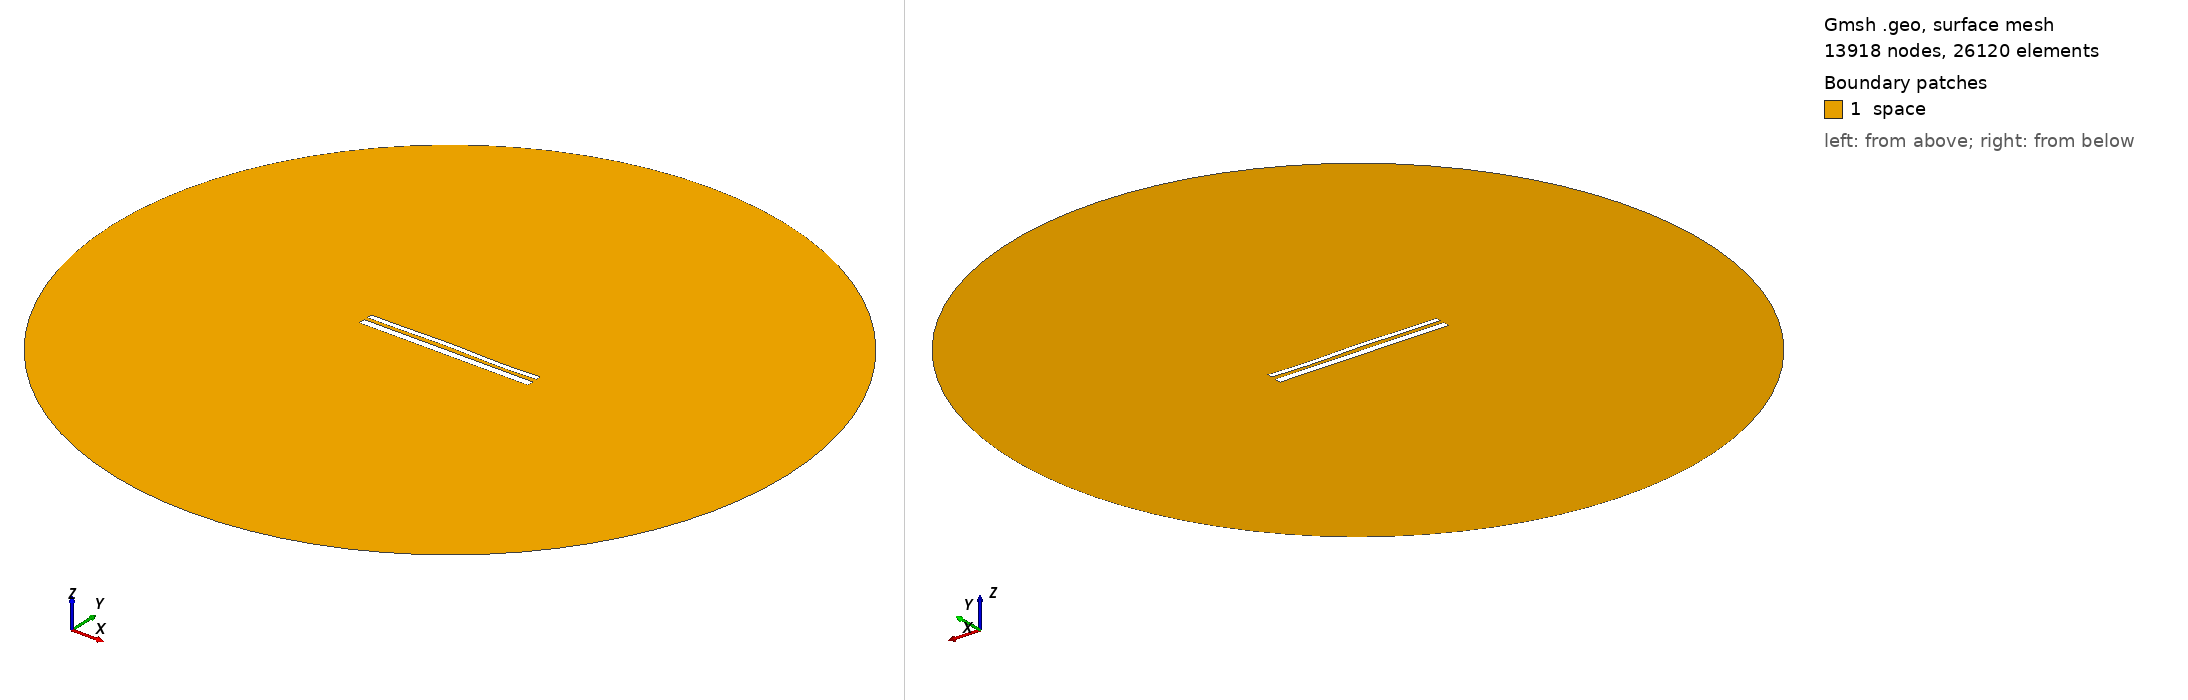

Gmsh geometry script, surface-meshed: 13918 nodes, 26120 surface elements. Boundary patches (legend numbers): 1 space. Left view from above one corner, right view from below the opposite corner. Legend entries are the model's physical surfaces. The drawing asked Gmsh for element sizes between 1% and 20% of the model's largest extent; the script's own settings can give other sizes.

=== 11121.geo (drawn) ===
//---------------------------------------
// Geometry kernel
//---------------------------------------

SetFactory("OpenCASCADE");



//---------------------------------------
// Parameters of the geometry
//---------------------------------------

// Overetch of the upper plate
overetch = 0.375;

// Distance between the plates
distance = 2.0;

// Discretization over the x axis (for the deformation)
nx = 50; 

// Length of the plate
L = 100 - overetch; 

// Number of modes
n = 4; 

// 1st mode coefficient
coeff(1) = 0.07499999999999998;
beta(1) = 0.596864 * 3.1415926535 / L;

// 2nd mode coefficient
coeff(2) = 0.15;
beta(2) = 1.49418 * 3.1415926535 / L;

// 3rd mode coefficient
coeff(3) = 0.15;
beta(3) = 2.50025 * 3.1415926535 / L;

// 4th mode coefficient
coeff(4) = -0.15;
beta(4) = 3.49999 * 3.1415926535 / L;



//---------------------------------------
// Upper plate (deformed rectangle)
//---------------------------------------

// Coordiantes of the upper plate
xmin = -50;
xmax = 50 - overetch;

// Height of the upper plate
yheight = 4 - 2 * overetch;

// Indexes of the points
UpperID[] = {};
LowerID[] = {};
LeftID[] = {};
RightID[] = {};

// Point index
p = 1;

// Horizontal edges
For i In {1:nx}
    x = xmin + (i-1)*(xmax - xmin)/(nx-1);

    y_bottom = distance / 2 + overetch;
    For j In {1:n}
        C = (Cosh(beta(j)*L) + Cos(beta(j)*L)) / (Sinh(beta(j)*L) + Sin(beta(j)*L));
        y_bottom  = y_bottom + coeff(j) * (Cosh(beta(j)*(x+50)) - Cos(beta(j)*(x+50)) - C * (Sinh(beta(j)*(x+50)) - Sin(beta(j)*(x+50))));
    EndFor

    y_top = y_bottom + yheight;

    Point(p) = {x, y_top, 0, 1.0};
    UpperID[i] = p;
    p = p + 1;

    Point(p) = {x, y_bottom, 0, 1.0};
    LowerID[i] = p;
    p = p + 1;
EndFor

// Create point lists
UpperPts[] = {}; LowerPts[] = {};
For i In {1:nx}
  UpperPts[] += {UpperID[i]};
  LowerPts[] += {LowerID[i]};
EndFor

// Build splines
Spline(1) = {UpperPts[]};
Spline(2) = {LowerPts[]};
Line(3) = {LowerPts[nx-1], UpperPts[nx-1]};
Line(4) = {LowerPts[0], UpperPts[0]};

// Build the plane surface
Curve Loop(1) = {2, 3, -1, -4};
Plane Surface(1) = {1};



//---------------------------------------
// Lower plate (rectangle)
//---------------------------------------

// Vertices
Point(1001) = {-50, -1, 0, 1.0};
Point(1002) = { 50, -1, 0, 1.0};
Point(1003) = { 50,  -5, 0, 1.0};
Point(1004) = {-50,  -5, 0, 1.0};

// Edges
Line(5) = {1001, 1002};
Line(6) = {1002, 1003};
Line(7) = {1003, 1004};
Line(8) = {1004, 1001};

// Plane surface
Line Loop(2) = {5, 6, 7, 8};
Plane Surface(2) = {2}; 



//---------------------------------------
// Outer (fictious) boundary
//---------------------------------------

// Points
Point(1005) = {0, 0, 0};       // Center
Point(1006) = {200, 0, 0};     // Start point
Point(1007) = {0, 200, 0};     // 90 degrees
Point(1008) = {-200, 0, 0};    // 180 degrees
Point(1009) = {0, -200, 0};    // 270 degrees

// Circle arcs (each needs start, center, end)
Circle(9) = {1006, 1005, 1007};
Circle(10) = {1007, 1005, 1008};
Circle(11) = {1008, 1005, 1009};
Circle(12) = {1009, 1005, 1006};

// Plane surface for the entire domain
Curve Loop(3) = {9, 10, 11, 12};
Surface(3) = {3};

// Subtract the plates from the whole domain to obtain the actual domain where we want to solve the equations
BooleanDifference{ Surface{3}; Delete; }{ Surface{1}; Surface{2}; Delete; }




//---------------------------------------
// Transfinite Lines/Curves
//---------------------------------------

// Set the number of points on the boundaries
r = 7;

// Plates
Transfinite Curve {1, 2} = 50*r Using Progression 1;
Transfinite Curve {3, 4} = 2*r Using Progression 1;
Transfinite Line {5, 7} = 50*r Using Progression 1;
Transfinite Line {6, 8} = 2*r Using Progression 1;

// Outer boundary
Transfinite Line {9, 10, 11, 12} = 20 Using Progression 1;



//---------------------------------------
// Physical groups
//---------------------------------------                

// Physical curves (boundaries)
Physical Line("force_segment", 10) = {2};
Physical Line("upper_plate", 11) = {1, 3, 4};
Physical Line("lower_plate", 12) = {5, 6, 7, 8};
Physical Line("boundary", 20) = {9, 10, 11, 12};

// Physical Surfaces
Physical Surface("space", 30) = {3};



//---------------------------------------
// 6. Generate the Mesh
//---------------------------------------

// 2D mesh generation
Mesh 2;
